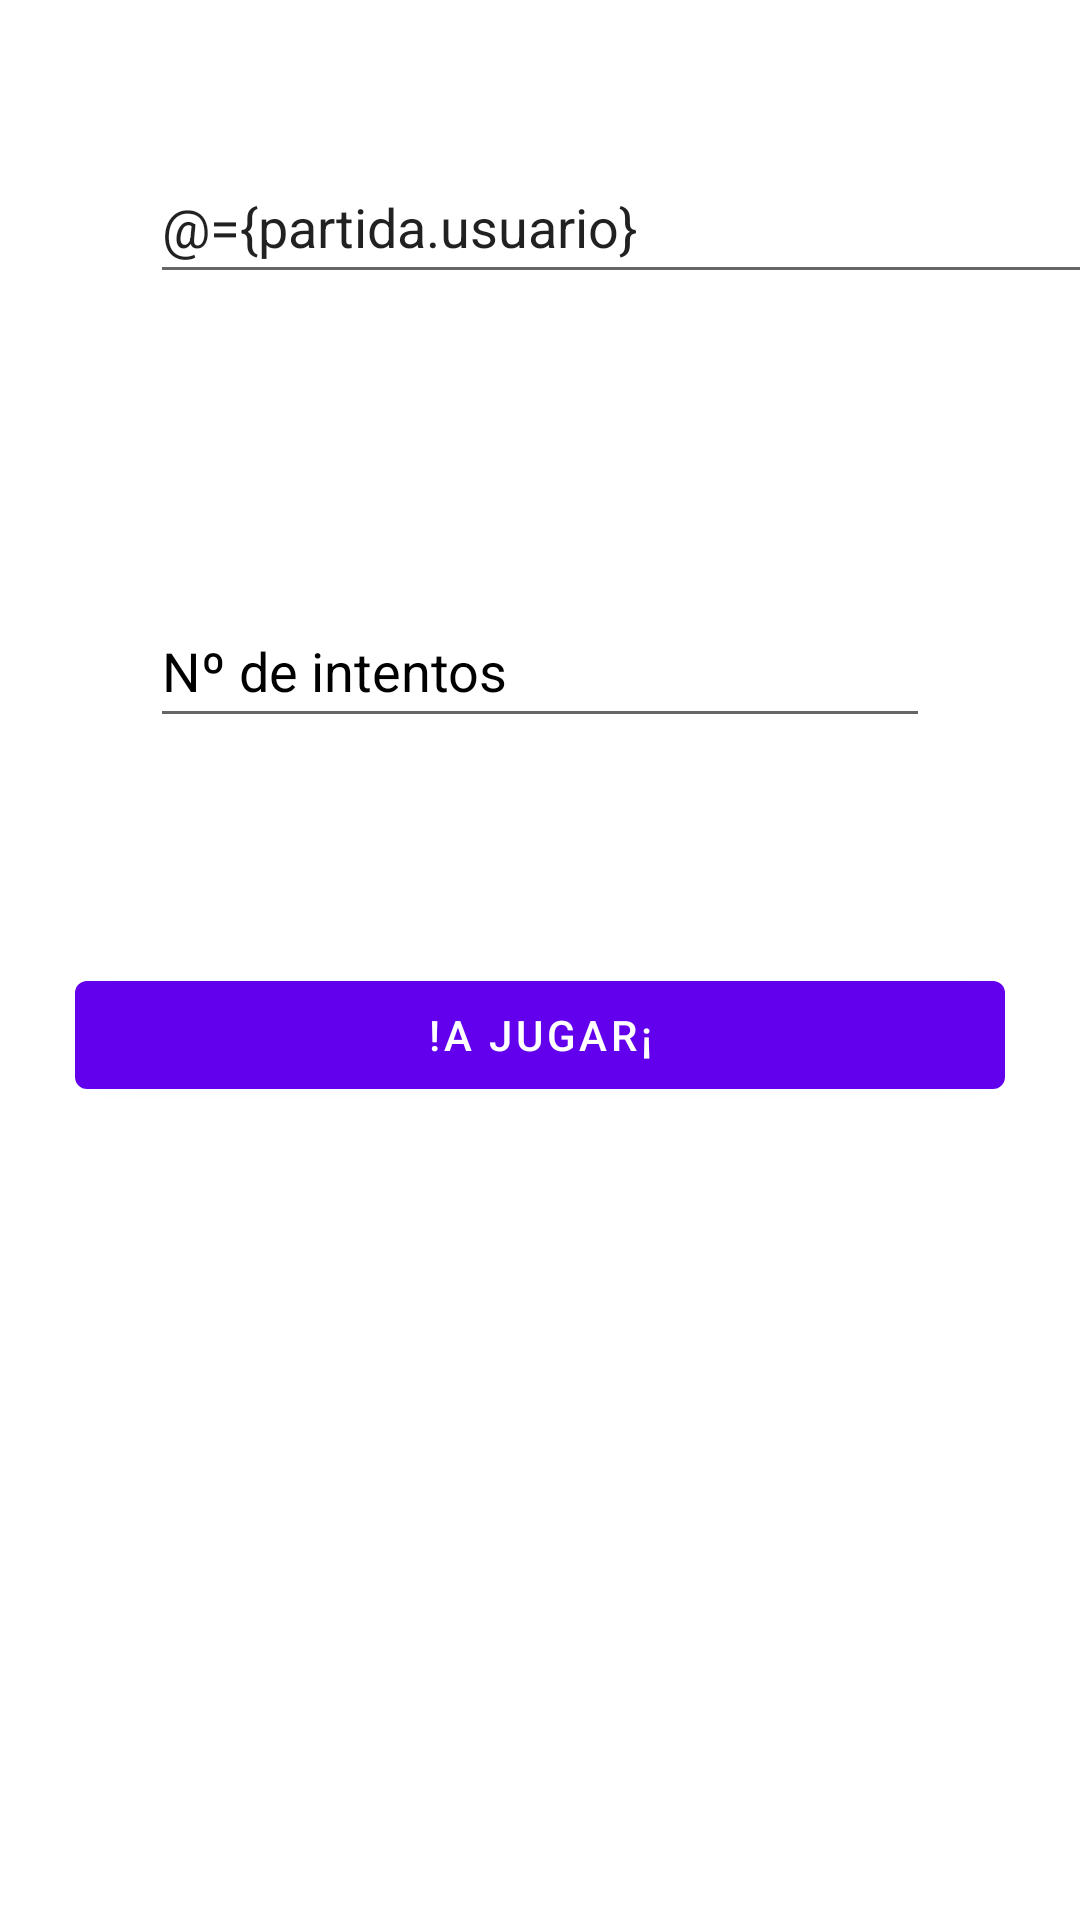

Produce the Android XML layout that renders to this screen, including the resource entries it uses.
<!-- AndroidManifest.xml: application theme Theme.GessNumberBindingFragment -->
<!-- res/layout/fragment_config.xml -->
<?xml version="1.0" encoding="utf-8"?>
<layout xmlns:android="http://schemas.android.com/apk/res/android">

    <data>
        <variable
            name="partida"
            type="com.example.gessnumberbindingfragment.data.PartidaGuessNumer" />
    </data>

    <LinearLayout
        android:layout_width="match_parent"
        android:layout_height="match_parent"
        android:orientation="vertical">

        <EditText
            android:id="@+id/etUser"
            android:layout_width="323dp"
            android:layout_height="wrap_content"
            android:layout_margin="@dimen/genMargin"
            android:autofillHints=""
            android:hint="@string/etHintUser"
            android:inputType="text"
            android:minHeight="48dp"
            android:text="@={partida.usuario}"
            android:textColorHint="@color/black" />

        <EditText
            android:id="@+id/etNumTries"
            android:layout_width="match_parent"
            android:layout_height="wrap_content"
            android:layout_margin="@dimen/genMargin"
            android:autofillHints=""
            android:hint="@string/etHintIntentos"
            android:inputType="number"
            android:minHeight="48dp"
            android:text="@string/etTextIntentos"
            android:textColorHint="@color/black" />

        <Button
            android:id="@+id/btnJugar"
            android:layout_width="match_parent"
            android:layout_height="wrap_content"
            android:layout_margin="@dimen/btnJugMargin"
            android:text="@string/btJugarText" />

    </LinearLayout>
</layout>
<!-- resources referenced by this layout -->
<resources>
  <dimen name="btnJugMargin">25dp</dimen>
  <dimen name="genMargin">50dp</dimen>
  <string name="btJugarText">!A jugar¡</string>
  <string name="etHintIntentos">Nº de intentos</string>
  <string name="etHintUser">Usuario</string>
  <string name="etTextIntentos" translatable="false" />
  <style name="Theme.GessNumberBindingFragment" parent="Theme.MaterialComponents.DayNight.DarkActionBar">
          
          <item name="colorPrimary">@color/purple_500</item>
          <item name="colorPrimaryVariant">@color/purple_700</item>
          <item name="colorOnPrimary">@color/white</item>
          
          <item name="colorSecondary">@color/teal_200</item>
          <item name="colorSecondaryVariant">@color/teal_700</item>
          <item name="colorOnSecondary">@color/black</item>
          
          <item name="android:statusBarColor">?attr/colorPrimaryVariant</item>
          
      </style>
  <!-- not gathered from this repository: default colours our renderer supplied (Android Studio template values) -->
  <color name="purple_500">#FF6200EE</color>
  <color name="purple_700">#FF3700B3</color>
  <color name="teal_200">#FF03DAC5</color>
  <color name="teal_700">#FF018786</color>
  <color name="black">#FF000000</color>
  <color name="white">#FFFFFFFF</color>
</resources>
